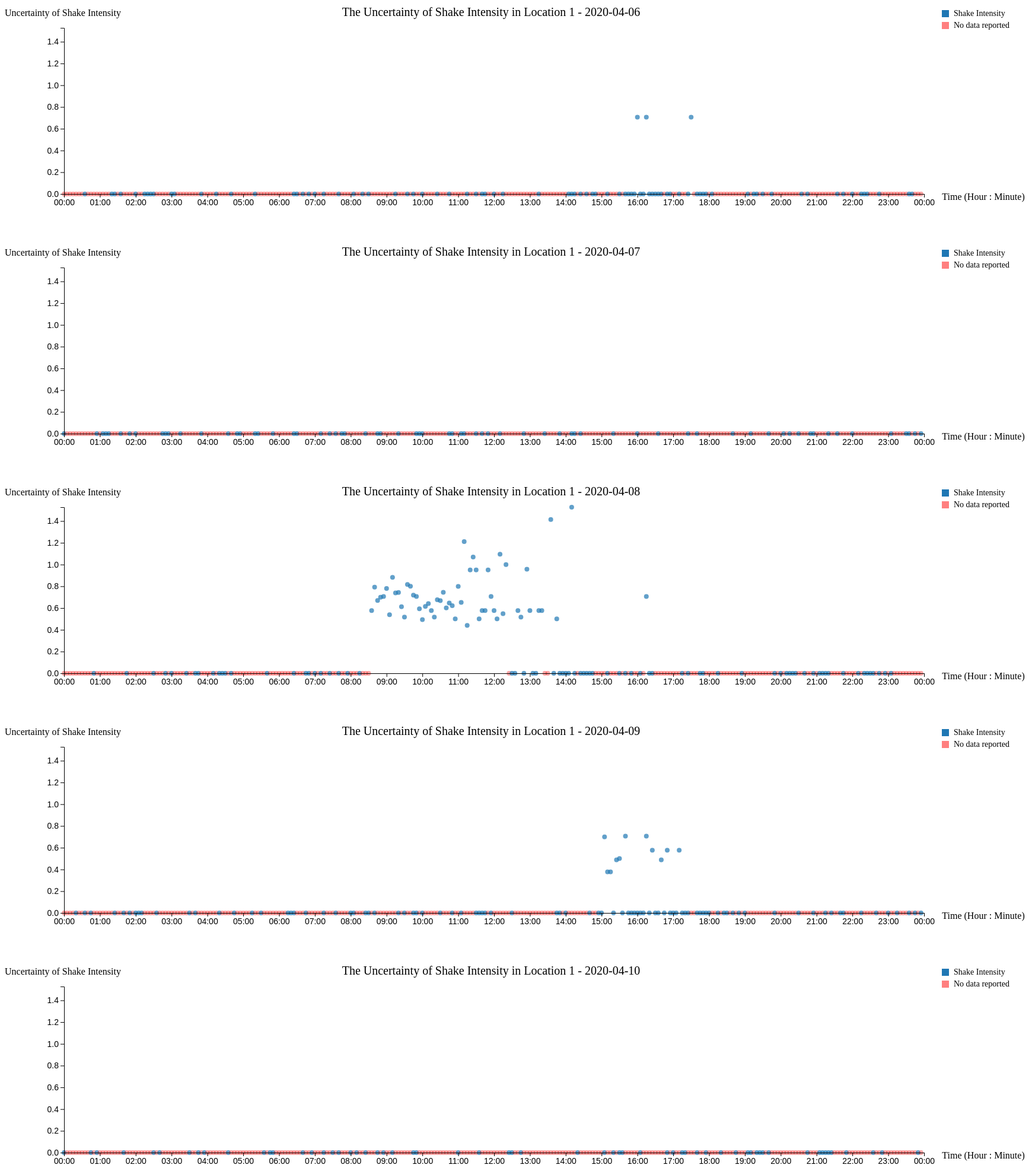
D3 v7 page, settled after 480 driven frames (8 s of simulated time); the page loaded 1 data file(s).


        // Load data
        d3.csv("./data_region_sd.csv").then(data => {
            // Parse data
            data.forEach(d => {
                d.time_5min = new Date(d.time_5min);
                d.sd_shake_intensity = +d.sd_shake_intensity;
                d.sd_sewer_water = +d.sd_sewer_water;
                d.sd_power = +d.sd_power;
                d.sd_roads_bridges = +d.sd_roads_bridges;
                d.sd_medical = +d.sd_medical;
                d.sd_buildings = +d.sd_buildings;
            });

            // Extract all locations and variable options
            const locations = Array.from(new Set(data.map(d => d.location)))
		.map(Number)
    		.sort((a, b) => a - b)
   		.map(String);

            const variables = {
                "sd_shake_intensity": "Shake Intensity",
                "sd_sewer_water": "Sewer & Water",
                "sd_power": "Power",
                "sd_roads_bridges": "Roads & Bridges",
                "sd_medical": "Medical",
                "sd_buildings": "Buildings"
            };

	    // Calculate time range for all days (fixed 00:00 - 23:59)
            const minTime = d3.timeParse("%H:%M")("00:00");
            const maxTime = d3.timeParse("%H:%M")("24:00");

            // Initialize dropdown menus
            const locationSelect = d3.select("#locationSelect");
            const variableSelect = d3.select("#variableSelect");

            locationSelect.selectAll("option")
                .data(locations)
                .enter().append("option")
                .text(d => `location ${d}`)
                .attr("value", d => d);

            variableSelect.selectAll("option")
                .data(Object.entries(variables))
                .enter().append("option")
                .text(d => d[1])
                .attr("value", d => d[0]);

            // Listen for dropdown changes
            locationSelect.on("change", updateChart);
            variableSelect.on("change", updateChart);

            // Initial chart rendering
            updateChart();

            function updateChart() {
                d3.select("#scatterplot").html("");
                const selectedLocation = locationSelect.node().value;
                const selectedVariable = variableSelect.node().value;

                // Filter data for selected location
                const filteredData = data.filter(d => d.location === selectedLocation);

                // Group data by day
                const groupedData = d3.group(filteredData, d => d3.timeFormat("%Y-%m-%d")(d.time_5min));

                // Draw chart
                const width = 1800, height = 400, margin = { top: 50, right: 250, bottom: 70, left: 100 };
                const colors = d3.scaleOrdinal(d3.schemeCategory10);

                groupedData.forEach((dayData, day) => {
                    const svg = d3.select("#scatterplot").append("svg")
                        .attr("width", width)
                        .attr("height", height);

		// Calculate Y-axis max for selected location & variable
		const yMax = d3.max(filteredData, d => d[selectedVariable]) || 1;

                    // X-axis (time)
                    const xScale = d3.scaleTime()
                        .domain([minTime, maxTime])
                        .range([margin.left, width - margin.right]);

                    // Y-axis (uncertainty value)
                    const yScale = d3.scaleLinear()
                        .domain([0, yMax])
                        .range([height - margin.bottom, margin.top]);

                    // Draw scatter points
                    svg.selectAll(".dot")
                        .data(dayData)
                        .enter().append("circle")
                        .attr("class", "dot")
                        .attr("cx", d => xScale(d3.timeParse("%H:%M")(d3.timeFormat("%H:%M")(d.time_5min))))
                        .attr("cy", d => {
                            return isNaN(d[selectedVariable]) ? yScale(0) : yScale(d[selectedVariable]);
                        })
                        .attr("r", 4)
                        .attr("fill", d => isNaN(d[selectedVariable]) ? "red" : colors(selectedVariable))
			.attr("fill-opacity", d => isNaN(d[selectedVariable]) ? 0.5 : 1);

                    // Add X-axis
                    const xAxis = d3.axisBottom(xScale)
                        .ticks(d3.timeHour.every(1))
                        .tickFormat(d3.timeFormat("%H:%M"));

                    svg.append("g")
                        .attr("transform", `translate(0,${height - margin.bottom})`)
                        .call(xAxis)
                        .selectAll("text")
                        .attr("class", "axis-label")
                        .style("text-anchor", "middle");

                    // X-axis label
                    svg.append("text")
                        .attr("x", width - 150)
                        .attr("y", height - 60)
                        .attr("text-anchor", "middle")
                        .style("font-size", "16px")
                        .text("Time (Hour : Minute)");

                    // Add Y-axis
                    svg.append("g")
                        .attr("transform", `translate(${margin.left},0)`)
			.attr("class", "axis-label")
                        .call(d3.axisLeft(yScale));

                    // Y-axis label
                    svg.append("text")
                        .attr("x", margin.left - 100)
                        .attr("y", margin.top - 20)
                        .attr("text-anchor", "start")
                        .style("font-size", "16px")
                        .text(" Uncertainty of " + variables[selectedVariable]);

                    // Add title (dynamically based on selection)
                    svg.append("text")
                        .attr("x", width / 2 - 80)
                        .attr("y", margin.top - 20)
                        .attr("text-anchor", "middle")
                        .style("font-size", "20px")
                        .text(`The Uncertainty of ${variables[selectedVariable]} in Location ${selectedLocation} - ${day}`);

                    // Add legend
                    const legendX = width - 220;
                    const legend = svg.append("g")
                        .attr("transform", `translate(${legendX}, 20)`)
                        .attr("class", "legend");

                    const legendRow = legend.append("g");

                    legendRow.append("rect")
                        .attr("width", 12)
                        .attr("height", 12)
                        .attr("fill", colors(selectedVariable));

                    legendRow.append("text")
                        .attr("x", 20)
                        .attr("y", 10)
                        .style("font-size", "14px")
                        .text(variables[selectedVariable]);

                     // Add NaN legend
		    const nanLegendRow = legend.append("g")
    			.attr("transform", `translate(0, 20)`);

		    nanLegendRow.append("rect")
    			.attr("width", 12)
    			.attr("height", 12)
    			.attr("fill", "red")
			.attr("fill-opacity", 0.5);

		    nanLegendRow.append("text")
   			.attr("x", 20)
    			.attr("y", 10)
    			.style("font-size", "14px")
    			.text("No data reported");
                });
            }
        }).catch(error => {
            console.error("Error：", error);
        });
    

### data: data_region_sd.csv
location, time_5min, sd_shake_intensity, sd_sewer_water, sd_power, sd_roads_bridges, sd_medical, sd_buildings
1, 2020-04-06T00:00:00Z, NA, NA, NA, NA, NA, NA
1, 2020-04-06T00:05:00Z, NA, NA, NA, NA, NA, NA
1, 2020-04-06T00:10:00Z, NA, NA, NA, NA, NA, NA
1, 2020-04-06T00:15:00Z, NA, NA, NA, NA, NA, NA
1, 2020-04-06T00:20:00Z, NA, NA, NA, NA, NA, NA
1, 2020-04-06T00:25:00Z, NA, NA, NA, NA, NA, NA
1, 2020-04-06T00:30:00Z, NA, NA, NA, NA, NA, NA
1, 2020-04-06T00:35:00Z, 0, 0, 0, 0, 0, 0
1, 2020-04-06T00:40:00Z, NA, NA, NA, NA, NA, NA
1, 2020-04-06T00:45:00Z, NA, NA, NA, NA, NA, NA
1, 2020-04-06T00:50:00Z, NA, NA, NA, NA, NA, NA
1, 2020-04-06T00:55:00Z, NA, NA, NA, NA, NA, NA
1, 2020-04-06T01:00:00Z, NA, NA, NA, NA, NA, NA
1, 2020-04-06T01:05:00Z, NA, NA, NA, NA, NA, NA
1, 2020-04-06T01:10:00Z, NA, NA, NA, NA, NA, NA
1, 2020-04-06T01:15:00Z, NA, NA, NA, NA, NA, NA
1, 2020-04-06T01:20:00Z, 0, 0, 0, 0, 0, 0
1, 2020-04-06T01:25:00Z, 0, 0, 0, 0, 0, 0
1, 2020-04-06T01:30:00Z, NA, NA, NA, NA, NA, NA
1, 2020-04-06T01:35:00Z, 0, 0, 0, 0, 0, 0
1, 2020-04-06T01:40:00Z, NA, NA, NA, NA, NA, NA
1, 2020-04-06T01:45:00Z, NA, NA, NA, NA, NA, NA
1, 2020-04-06T01:50:00Z, NA, NA, NA, NA, NA, NA
1, 2020-04-06T01:55:00Z, NA, NA, NA, NA, NA, NA
1, 2020-04-06T02:00:00Z, 0, 0, 0, 0, 0, 0
1, 2020-04-06T02:05:00Z, NA, NA, NA, NA, NA, NA
1, 2020-04-06T02:10:00Z, NA, NA, NA, NA, NA, NA
1, 2020-04-06T02:15:00Z, 0, 4.243, 0, 4.95, 2.121, 4.95
1, 2020-04-06T02:20:00Z, 0, 0, 0, 0, 0, 0
1, 2020-04-06T02:25:00Z, 0, 5.657, 1.414, 2.121, 0.7071, 4.243
1, 2020-04-06T02:30:00Z, 0, 0, 0, 0, 0, 0
1, 2020-04-06T02:35:00Z, NA, NA, NA, NA, NA, NA
1, 2020-04-06T02:40:00Z, NA, NA, NA, NA, NA, NA
1, 2020-04-06T02:45:00Z, NA, NA, NA, NA, NA, NA
1, 2020-04-06T02:50:00Z, NA, NA, NA, NA, NA, NA
1, 2020-04-06T02:55:00Z, NA, NA, NA, NA, NA, NA
1, 2020-04-06T03:00:00Z, 0, 0, 0, 0, 0, 0
1, 2020-04-06T03:05:00Z, 0, 0, 0, 0, 0, 0
1, 2020-04-06T03:10:00Z, NA, NA, NA, NA, NA, NA
1, 2020-04-06T03:15:00Z, NA, NA, NA, NA, NA, NA
1, 2020-04-06T03:20:00Z, NA, NA, NA, NA, NA, NA
1, 2020-04-06T03:25:00Z, NA, NA, NA, NA, NA, NA
1, 2020-04-06T03:30:00Z, NA, NA, NA, NA, NA, NA
1, 2020-04-06T03:35:00Z, NA, NA, NA, NA, NA, NA
1, 2020-04-06T03:40:00Z, NA, NA, NA, NA, NA, NA
1, 2020-04-06T03:45:00Z, NA, NA, NA, NA, NA, NA
1, 2020-04-06T03:50:00Z, 0, 0, 0, 0, 0, 0
1, 2020-04-06T03:55:00Z, NA, NA, NA, NA, NA, NA
1, 2020-04-06T04:00:00Z, NA, NA, NA, NA, NA, NA
1, 2020-04-06T04:05:00Z, NA, NA, NA, NA, NA, NA
1, 2020-04-06T04:10:00Z, NA, NA, NA, NA, NA, NA
1, 2020-04-06T04:15:00Z, 0, 0, 0, 0, 0, 0
1, 2020-04-06T04:20:00Z, NA, NA, NA, NA, NA, NA
1, 2020-04-06T04:25:00Z, NA, NA, NA, NA, NA, NA
1, 2020-04-06T04:30:00Z, NA, NA, NA, NA, NA, NA
1, 2020-04-06T04:35:00Z, NA, NA, NA, NA, NA, NA
1, 2020-04-06T04:40:00Z, 0, 0, 0, 0, 0, 0
1, 2020-04-06T04:45:00Z, NA, NA, NA, NA, NA, NA
1, 2020-04-06T04:50:00Z, NA, NA, NA, NA, NA, NA
1, 2020-04-06T04:55:00Z, NA, NA, NA, NA, NA, NA
... 27,319 more rows